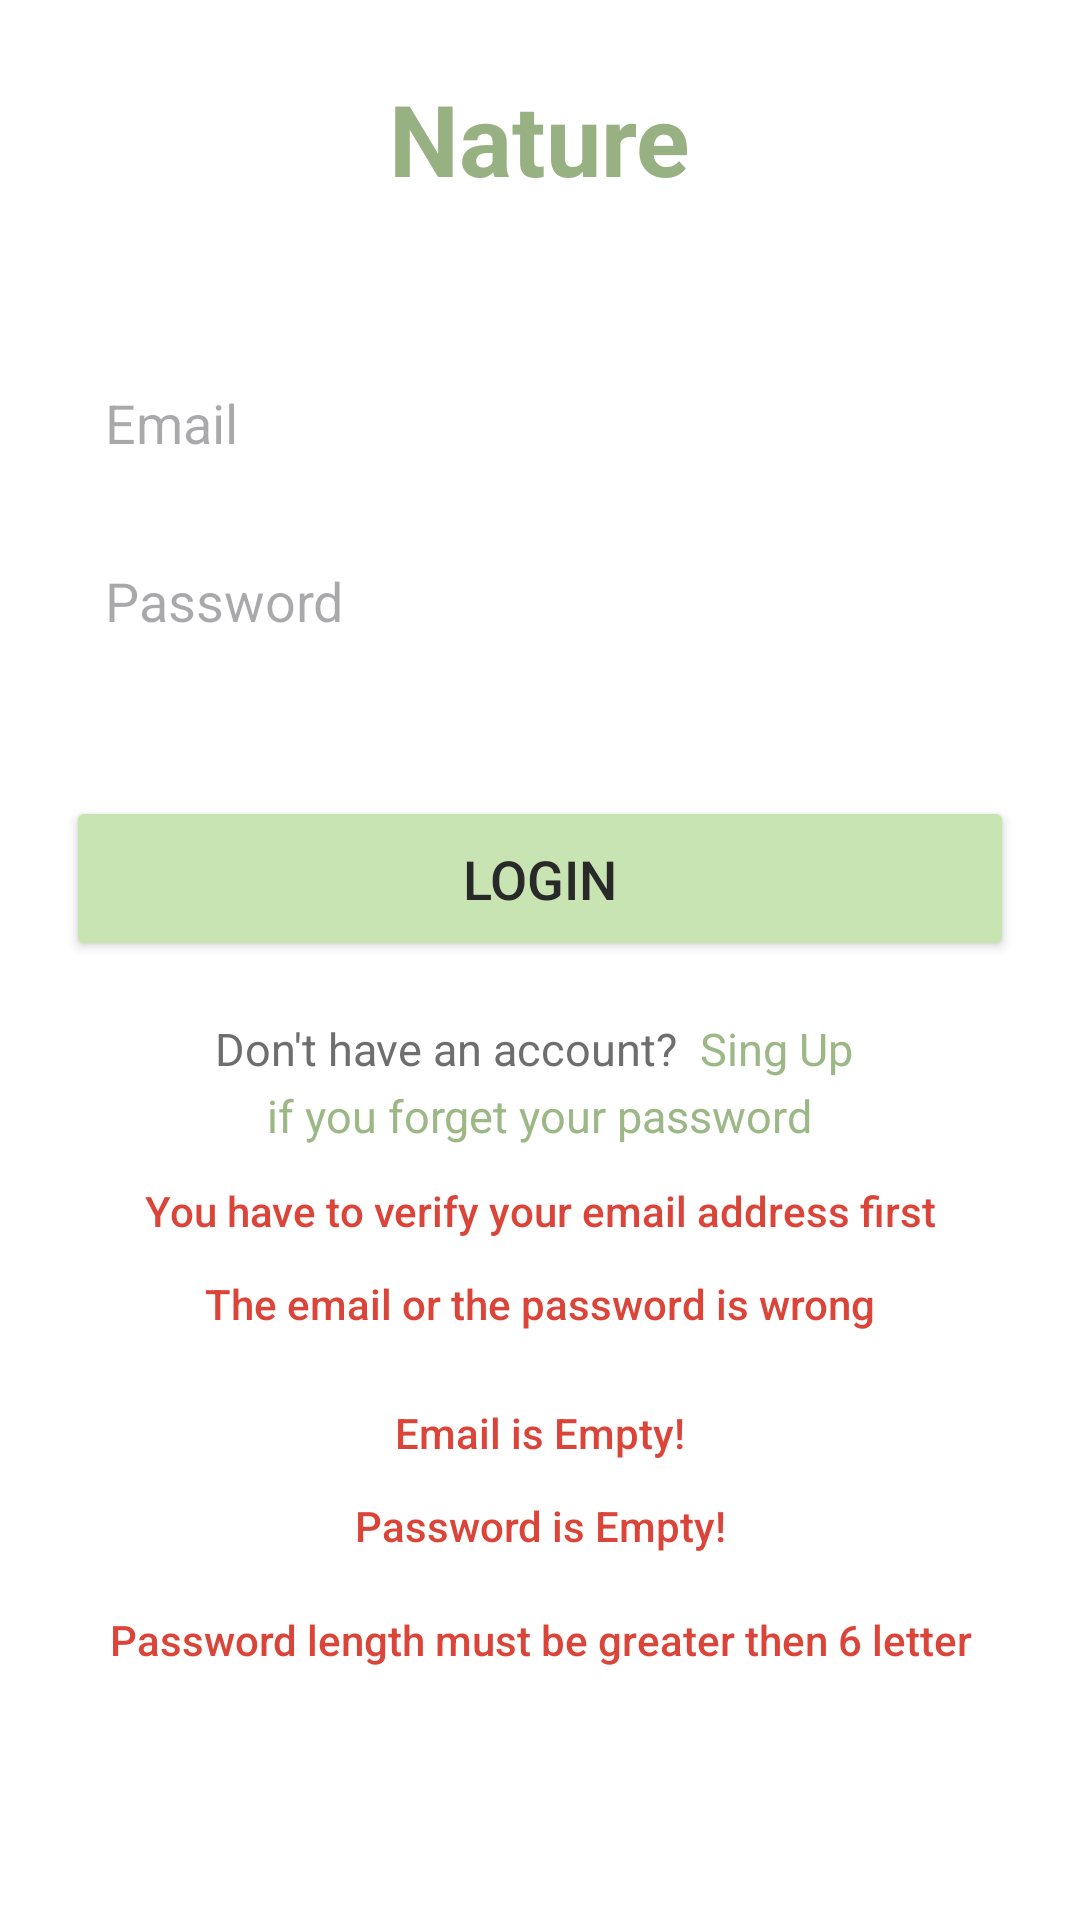

Layout XML and referenced resources for this Android screen:
<!-- AndroidManifest.xml: application theme Theme.MyPlants -->
<!-- res/layout/activity_login.xml -->
<?xml version="1.0" encoding="utf-8"?>
<androidx.constraintlayout.widget.ConstraintLayout xmlns:android="http://schemas.android.com/apk/res/android"
    xmlns:app="http://schemas.android.com/apk/res-auto"
    xmlns:tools="http://schemas.android.com/tools"
    android:layout_width="match_parent"
    android:layout_height="match_parent"
    android:background="#FFFFFF"
    tools:context=".MainActivity">
    <LinearLayout
        android:id="@+id/layout"
        android:layout_width="match_parent"
        android:layout_height="match_parent"
        android:gravity="center"
        android:orientation="vertical">


        <TextView
            android:layout_width="wrap_content"
            android:text="Nature"
            android:textColor="#97B182"
            android:textSize="33dp"
            android:layout_marginBottom="40dp"
            android:textStyle="bold"            android:layout_height="wrap_content" />

        <EditText
            android:id="@+id/email"
            android:layout_width="316dp"
            android:layout_height="49dp"
            android:background="@drawable/shapedit"
            android:elevation="3dp"
            android:hint="Email"
            android:layout_marginTop="9dp"
            android:padding="13dp" />

        <EditText

            android:id="@+id/etPassword"
            android:layout_width="316dp"
            android:layout_height="wrap_content"
            android:background="@drawable/shapedit"
            android:elevation="3dp"
            android:hint="Password"
            android:layout_marginTop="9dp"
            android:inputType="textPassword"
            android:padding="13dp" />

        <Button
            android:id="@+id/loginBtn"
            android:text="Login"
            android:textSize="18dp"
            android:textColor="#292929"
            android:elevation="12dp"
            android:fontFamily="sans-serif-medium"
            android:backgroundTint="#C8E4B2"
            android:layout_marginTop="40dp"
            android:layout_marginRight="15dp"
            android:layout_marginLeft="15dp"
            android:layout_width="316dp"
            android:layout_height="55dp"/>

        <LinearLayout
            android:layout_width="wrap_content"
            android:layout_height="wrap_content"
            android:layout_marginTop="19dp"
            android:orientation="horizontal">
        <TextView
            android:id="@+id/RegisterLink"
            android:layout_width="wrap_content"
            android:text="Don't have an account? "
            android:textSize="15dp"
            android:textColor="#6E6E6E"
            android:layout_gravity="center_horizontal"
            android:layout_height="wrap_content"/>

        <TextView
            android:id="@+id/tvRegisterLink"
            android:layout_width="wrap_content"
            android:text=" Sing Up "
            android:textSize="15dp"
            android:textColor="#9DB887"
            android:layout_gravity="center_horizontal"
            android:layout_height="wrap_content"/>
        </LinearLayout>
        <TextView
            android:id="@+id/forgetPassword"
            android:layout_width="wrap_content"
            android:text="if you forget your password"
            android:textSize="15dp"
            android:layout_marginTop="2dp"
            android:textColor="#9DB887"

            android:layout_gravity="center_horizontal"
            android:layout_height="wrap_content"/>

            <TextView
            android:id="@+id/msgCheck"
            android:layout_width="302dp"
            android:text="You have to verify your email address first"
            android:textSize="14dp"
                android:layout_marginTop="12dp"
            android:textColor="#DCD52619"
            android:fontFamily="sans-serif-medium"
            android:textAlignment="center"
            android:layout_gravity="center_horizontal"
            android:layout_height="wrap_content" />
        <TextView
            android:id="@+id/msgError"
            android:layout_width="302dp"
            android:text="The email or the password is wrong"
            android:textSize="14dp"
            android:layout_marginBottom="12dp"
            android:layout_marginTop="12dp"
            android:textColor="#DCD52619"
            android:fontFamily="sans-serif-medium"
            android:textAlignment="center"
            android:layout_gravity="center_horizontal"
            android:layout_height="wrap_content" />
        <TextView
            android:id="@+id/Emailempty"
            android:layout_width="302dp"
            android:text="Email is Empty!"
            android:textSize="14dp"
            android:layout_marginTop="12dp"
            android:textColor="#DCD52619"
            android:fontFamily="sans-serif-medium"
            android:textAlignment="center"
            android:layout_gravity="center_horizontal"
            android:layout_height="wrap_content" />
        <TextView
            android:id="@+id/PassEmpty"
            android:layout_width="302dp"
            android:text="Password is Empty!"
            android:textSize="14dp"
            android:layout_marginBottom="7dp"
            android:layout_marginTop="12dp"
            android:textColor="#DCD52619"
            android:fontFamily="sans-serif-medium"
            android:textAlignment="center"
            android:layout_gravity="center_horizontal"
            android:layout_height="wrap_content" />
        <TextView
            android:id="@+id/PassLength"
            android:layout_width="302dp"
            android:text="Password length must be greater then 6 letter"
            android:textSize="14dp"
            android:layout_marginTop="12dp"
            android:textColor="#DCD52619"
            android:fontFamily="sans-serif-medium"
            android:textAlignment="center"
            android:layout_gravity="center_horizontal"
            android:layout_height="wrap_content" />

        <ProgressBar
            android:id="@+id/proBar"
            android:layout_width="wrap_content"
            android:layout_height="wrap_content"
            android:layout_marginTop="12dp"
            android:scaleX=".5"
            android:progressTint="#889A66"
            android:scaleY=".5"/>
    </LinearLayout>

</androidx.constraintlayout.widget.ConstraintLayout>
<!-- resources referenced by this layout -->
<resources>
  <style name="Theme.MyPlants" parent="Base.Theme.MyPlants" />
  <style name="Base.Theme.MyPlants" parent="Theme.Material3.DayNight.NoActionBar">
  <item name="colorPrimary">@color/transparent</item>
          <item name="colorPrimaryVariant">@color/transparent</item>
          <item name="colorOnPrimary">@color/white</item>
          <item name="colorSecondary">@color/transparent</item>
          <item name="colorSecondaryVariant">@color/transparent</item>
          <item name="colorOnSecondary">@color/transparent</item>
          <item name="android:textColorSecondary">@color/green</item>
          <item name="android:actionMenuTextColor">@color/transparent</item>
      </style>
  <color name="transparent">#77816B</color>
  <color name="white">#FFFFFFFF</color>
  <color name="green">#B0E472</color>
</resources>
